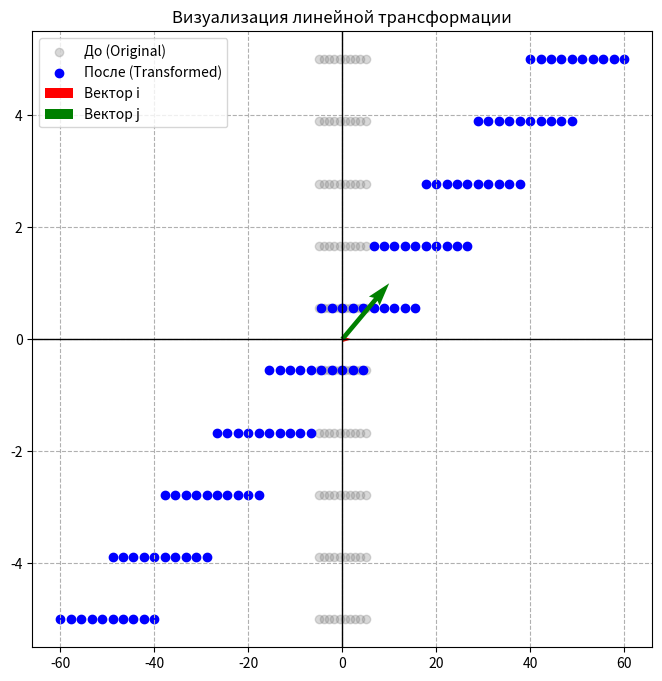

This figure's Python source:
import numpy as np
import matplotlib.pyplot as plt

# 1. Создаем сетку точек (наше пространство)
x, y = np.meshgrid(np.linspace(-5, 5, 10), np.linspace(-5, 5, 10))
points = np.vstack([x.flatten(), y.flatten()])

# 2. Определяем матрицу трансформации (например, сдвиг)
# Попробуйте поменять числа: [1, 2], [0, 1] — это растяжение и наклон
matrix = np.array([[2, 10], 
                   [0, 1]])

# 3. Применяем линейную алгебру: умножаем матрицу на все точки сразу
transformed_points = matrix @ points

# 4. Визуализация
plt.figure(figsize=(8, 8))
plt.scatter(points[0], points[1], color='gray', alpha=0.3, label='До (Original)')
plt.scatter(transformed_points[0], transformed_points[1], color='blue', label='После (Transformed)')

# Рисуем стрелки векторов для наглядности
plt.quiver(0, 0, matrix[0,0], matrix[1,0], color='red', angles='xy', scale_units='xy', scale=1, label='Вектор i')
plt.quiver(0, 0, matrix[0,1], matrix[1,1], color='green', angles='xy', scale_units='xy', scale=1, label='Вектор j')

plt.axhline(0, color='black', lw=1)
plt.axvline(0, color='black', lw=1)
plt.grid(True, linestyle='--')
plt.legend()
plt.title("Визуализация линейной трансформации")
plt.show()
